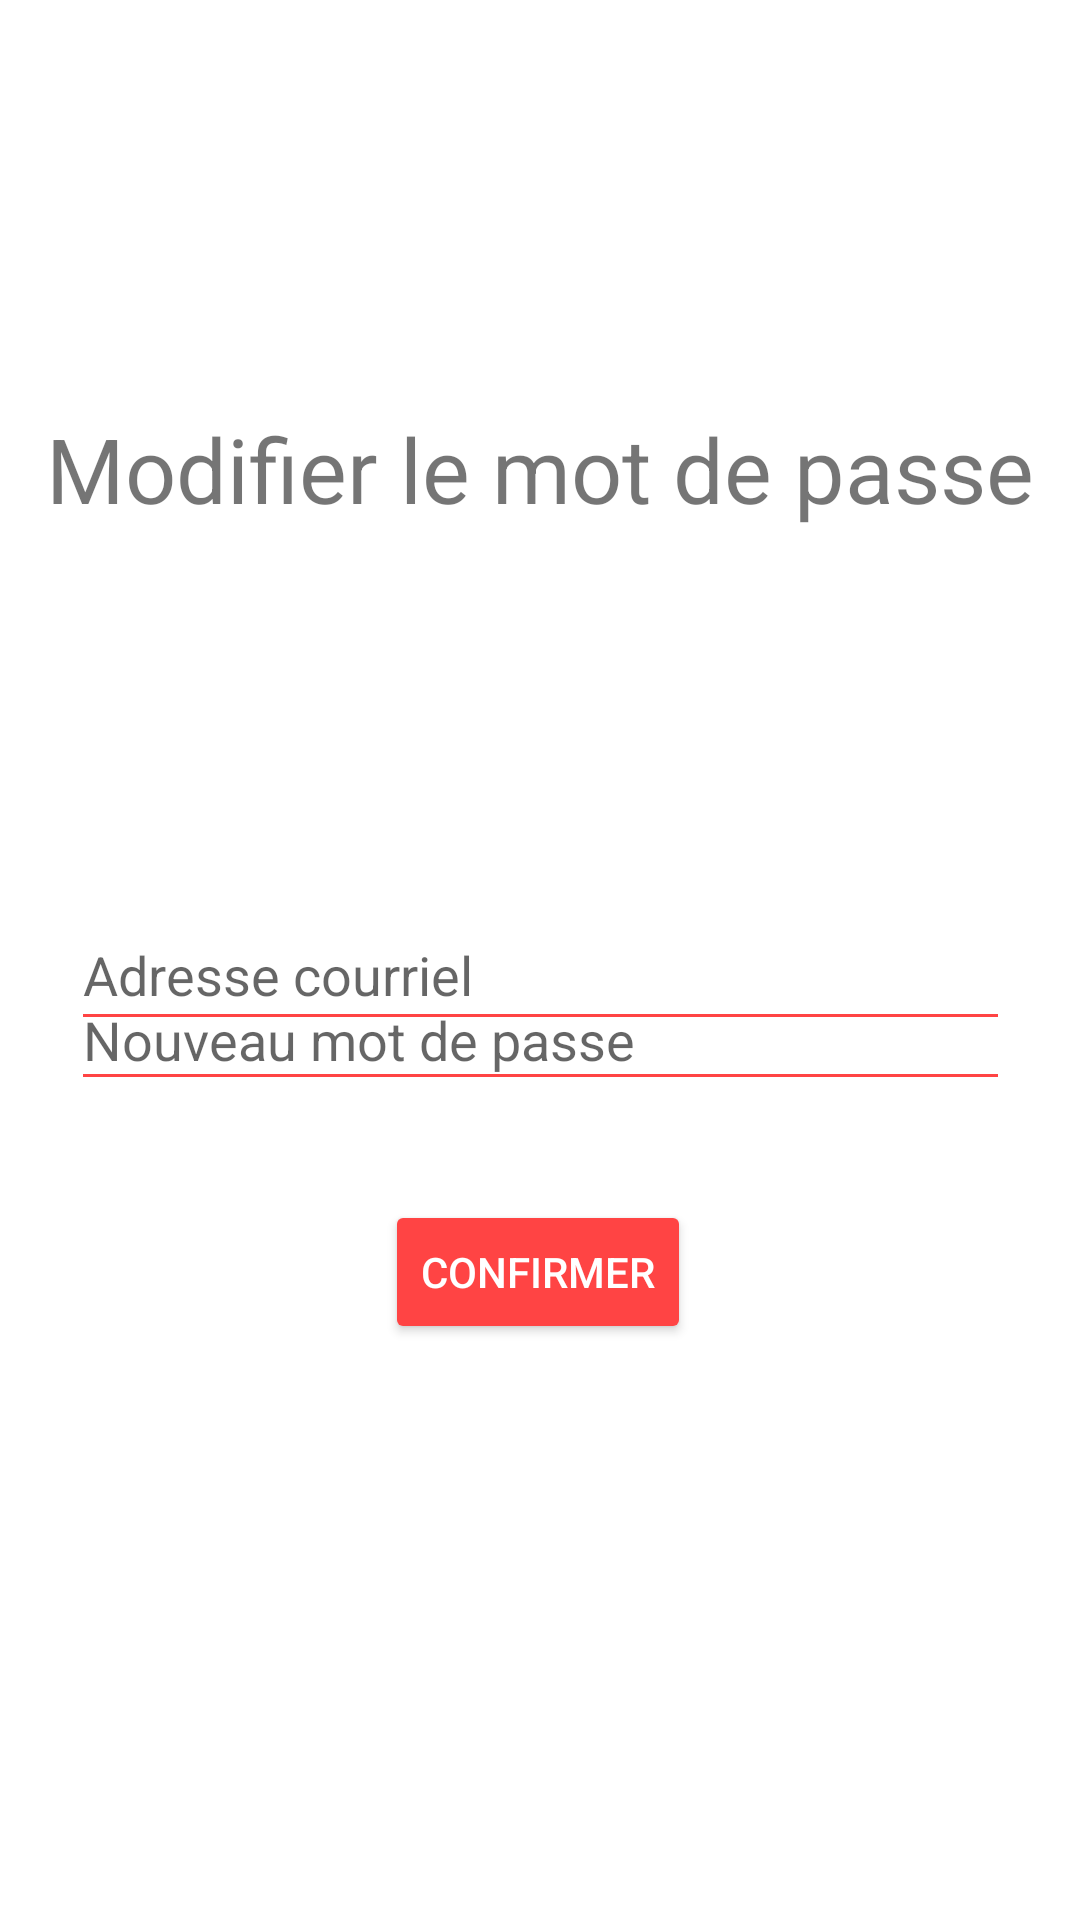

Layout XML and referenced resources for this Android screen:
<!-- AndroidManifest.xml: application theme Theme.Recipify -->
<!-- res/layout/activity_mdp.xml -->
<?xml version="1.0" encoding="utf-8"?>
<androidx.constraintlayout.widget.ConstraintLayout xmlns:android="http://schemas.android.com/apk/res/android"
    xmlns:app="http://schemas.android.com/apk/res-auto"
    xmlns:tools="http://schemas.android.com/tools"
    android:layout_width="match_parent"
    android:layout_height="match_parent"
    tools:context=".Directories.Mdp">


    <EditText
        android:id="@+id/mdp_new_pass"
        android:layout_width="313dp"
        android:layout_height="44dp"

        android:layout_marginBottom="33dp"
        android:autofillHints="password"
        android:backgroundTint="#FFFF4444"
        android:ems="10"
        android:hint="Nouveau mot de passe"
        android:inputType="textPassword"
        app:layout_constraintBottom_toTopOf="@+id/btn_login"
        app:layout_constraintEnd_toEndOf="parent"
        app:layout_constraintStart_toStartOf="parent"
        app:layout_constraintTop_toBottomOf="@+id/field_password"
        app:layout_constraintVertical_bias="1.0" />

    <TextView
        android:id="@+id/seConnecter_textView"
        android:layout_width="wrap_content"
        android:layout_height="wrap_content"
        android:layout_marginTop="136dp"
        android:text="Modifier le mot de passe"
        android:textSize="30sp"
        app:layout_constraintBottom_toTopOf="@+id/field_email"
        app:layout_constraintEnd_toEndOf="parent"
        app:layout_constraintStart_toStartOf="parent"
        app:layout_constraintTop_toTopOf="parent"
        app:layout_constraintVertical_bias="0.0" />

    <EditText
        android:id="@+id/field_email"
        android:layout_width="313dp"
        android:layout_height="47dp"
        android:layout_marginTop="300dp"
        android:autofillHints="email"
        android:backgroundTint="#FFFF4444"
        android:ems="10"
        android:hint="@string/adresse_courriel"
        android:inputType="textEmailAddress"
        app:layout_constraintEnd_toEndOf="parent"
        app:layout_constraintStart_toStartOf="parent"
        app:layout_constraintTop_toTopOf="parent" />

    <EditText
        android:id="@+id/field_password"
        android:layout_width="313dp"
        android:layout_height="44dp"
        android:layout_marginTop="24dp"
        android:layout_marginBottom="104dp"

        android:autofillHints="password"
        android:backgroundTint="#FFFF4444"
        android:ems="10"
        android:hint="Ancien mot de passe"
        android:inputType="textPassword"
        app:layout_constraintBottom_toTopOf="@+id/btn_login"
        app:layout_constraintEnd_toEndOf="parent"
        app:layout_constraintHorizontal_bias="0.505"
        app:layout_constraintStart_toStartOf="parent"
        app:layout_constraintTop_toBottomOf="@+id/field_email" />

    <Button
        android:id="@+id/btn_login"
        android:layout_width="wrap_content"
        android:layout_height="wrap_content"
        android:layout_marginBottom="192dp"
        android:text="Confirmer"
        android:textColor="@color/white"
        app:backgroundTint="#FF4444"
        app:layout_constraintBottom_toBottomOf="parent"
        app:layout_constraintEnd_toEndOf="parent"
        app:layout_constraintHorizontal_bias="0.498"
        app:layout_constraintStart_toStartOf="parent" />

</androidx.constraintlayout.widget.ConstraintLayout>
<!-- resources referenced by this layout -->
<resources>
  <color name="white">#FFFFFFFF</color>
  <string name="adresse_courriel">Adresse courriel</string>
  <style name="Theme.Recipify" parent="Theme.MaterialComponents.DayNight.DarkActionBar">
          
          <item name="colorPrimary">@color/purple_500</item>
          <item name="colorPrimaryVariant">@color/purple_700</item>
          <item name="colorOnPrimary">@color/white</item>
          
          <item name="colorSecondary">@color/teal_200</item>
          <item name="colorSecondaryVariant">@color/teal_700</item>
          <item name="colorOnSecondary">@color/black</item>
          
          <item name="android:statusBarColor" tools:targetApi="l">?attr/colorPrimaryVariant</item>
          
      </style>
  <color name="purple_500">#FF6200EE</color>
  <color name="purple_700">#FF3700B3</color>
  <color name="teal_200">#FF03DAC5</color>
  <color name="teal_700">#FF018786</color>
  <color name="black">#FF000000</color>
</resources>
